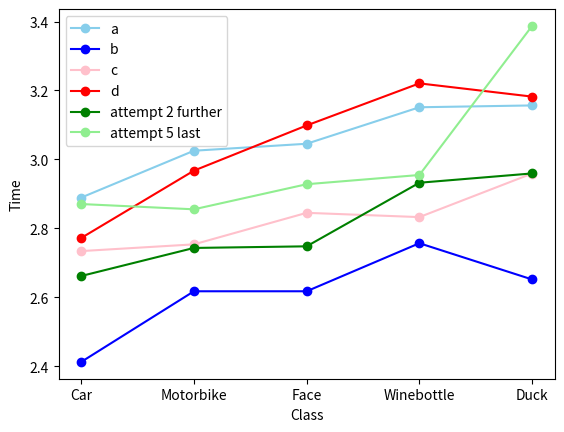

This figure's Python source: (Note: this script raises an exception after producing the figure.)
import matplotlib.pyplot as plt



Class=['Car','Motorbike','Face','Winebottle','Duck']
acc={'a':[0.8435,0.9020,0.9525,0.7776,0.7884],
     'b':[0.8087,0.8736,0.9523,0.7611,0.7569],
     'c':[0.8226,0.9003,0.9530,0.7639,0.7756],
     'd':[0.8503,0.9074,0.9560,0.7863,0.7862],
     'idea1':[0.8509,0.9027,0.9550,0.7715,0.7897],
     'idea1_further':[0.8605,0.9152,0.9559,0.7831,0.7863],
     'attempt3':[0.8290,0.9065,0.9542,0.7593,0.7825],
     'attempt4':[0.8623,0.9179,0.9574,0.7717,0.7725],
     'attempt5_last':[0.8280,0.8864,0.9437,0.7770,0.7598],
     'attempt5_first':[0.8086 ,0.8893 ,0.9438 ,0.7705 ,0.7603]}
time={'a':[2.8891,3.0251,3.0453,3.1512,3.1565],
      'b':[2.4123,2.6173,2.6173,2.7567,2.6516],
      'c':[2.7339,2.7534,2.8449,2.8325,2.9590],
      'd':[2.7719,2.9673,3.0984,3.2205,3.1821],
      'idea1':[2.7420,3.0015,2.8579,2.9757,2.8539],
      'idea1_further':[2.6616,2.7430,2.7477,2.9322,2.9592],
      'attempt3':[3.2250,3.2635,3.1534,3.4088,3.3669],
      'attempt4':[3.1819,3.2954,3.1382,3.3588,3.2585],
      'attempt5_last':[2.8704,2.8551,2.9279,2.9547,3.3872],
      'attempt5_first':[3.1195,3.0367,3.0393,3.1420,3.1060]}

def acc_graph():
    plt.plot(Class, acc['a'],'-o', color='skyblue', label='a')
    plt.plot(Class, acc['b'],'-o', color='blue', label='b')
    plt.plot(Class, acc['c'],'-o', color='pink', label='c')
    plt.plot(Class, acc['d'],'-o', color='red', label='d')
    plt.plot(Class, acc['idea1_further'], '-o', color='green', label='attempt 2 further')
    plt.plot(Class, acc['attempt5_last'], '-o', color='lightgreen', label='attempt 5 last')

    plt.legend()

    plt.xlabel('Class')
    plt.ylabel('Accuracy')
    plt.savefig('../improvement_or_changes/acc_attempt5_last')
    plt.show()

def time_graph():
    plt.plot(Class, time['a'],'-o', color='skyblue', label='a')
    plt.plot(Class, time['b'],'-o', color='blue', label='b')
    plt.plot(Class, time['c'],'-o', color='pink', label='c')
    plt.plot(Class, time['d'],'-o', color='red', label='d')
    plt.plot(Class, time['idea1_further'], '-o', color='green', label='attempt 2 further')
    plt.plot(Class, time['attempt5_last'], '-o', color='lightgreen', label='attempt 5 last')

    plt.legend()

    plt.xlabel('Class')
    plt.ylabel('Time')
    plt.savefig('../improvement_or_changes/time_attempt5_last')
    plt.show()

#acc_graph()
time_graph()